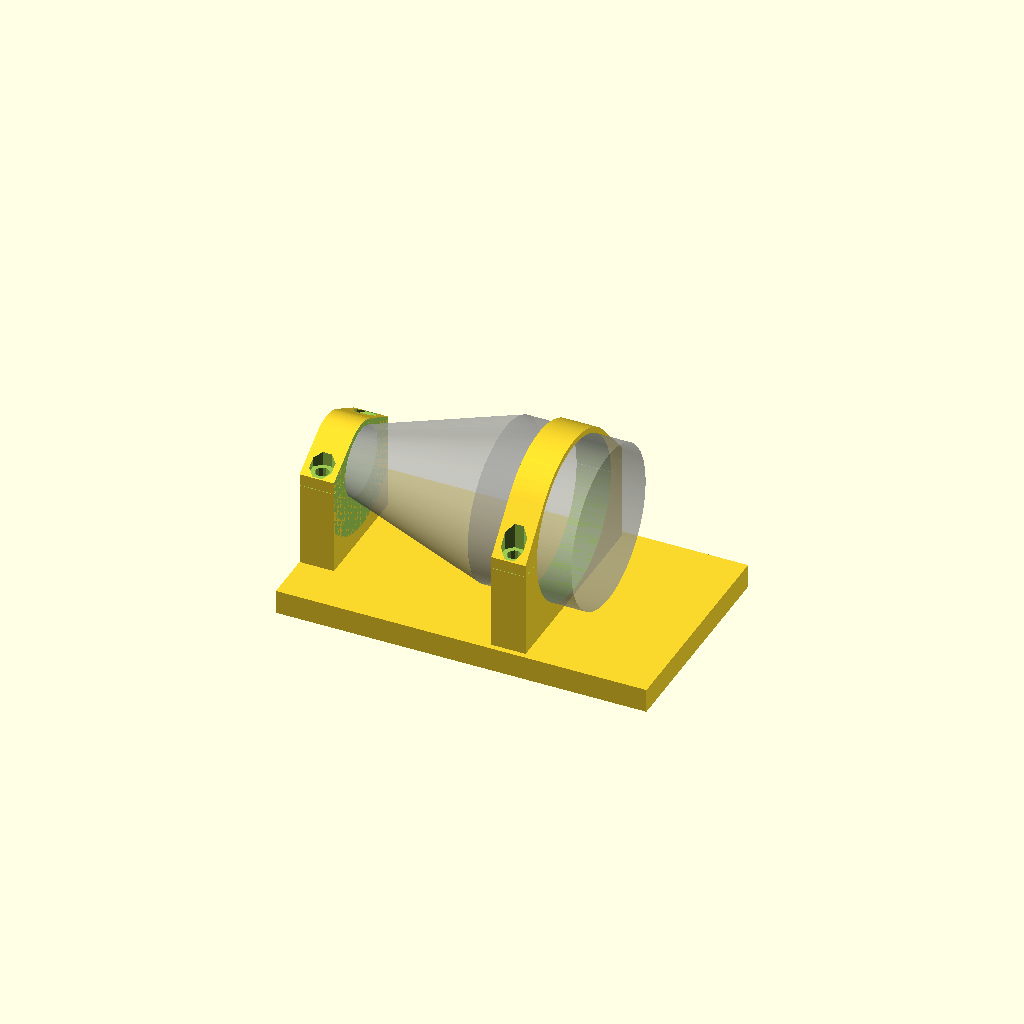
Cell 1: rendered with the file's own defaults.
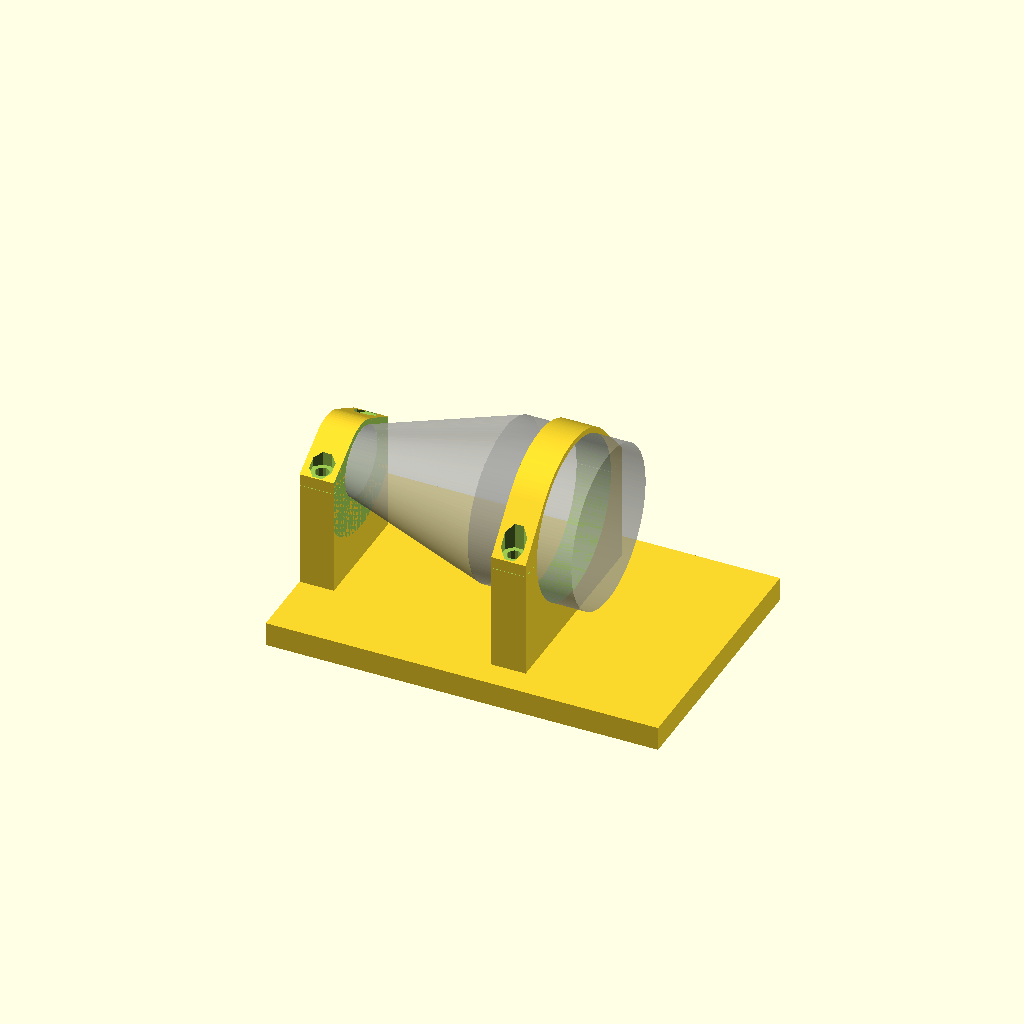
Cell 2: inch = 50.8 (everything else at default).
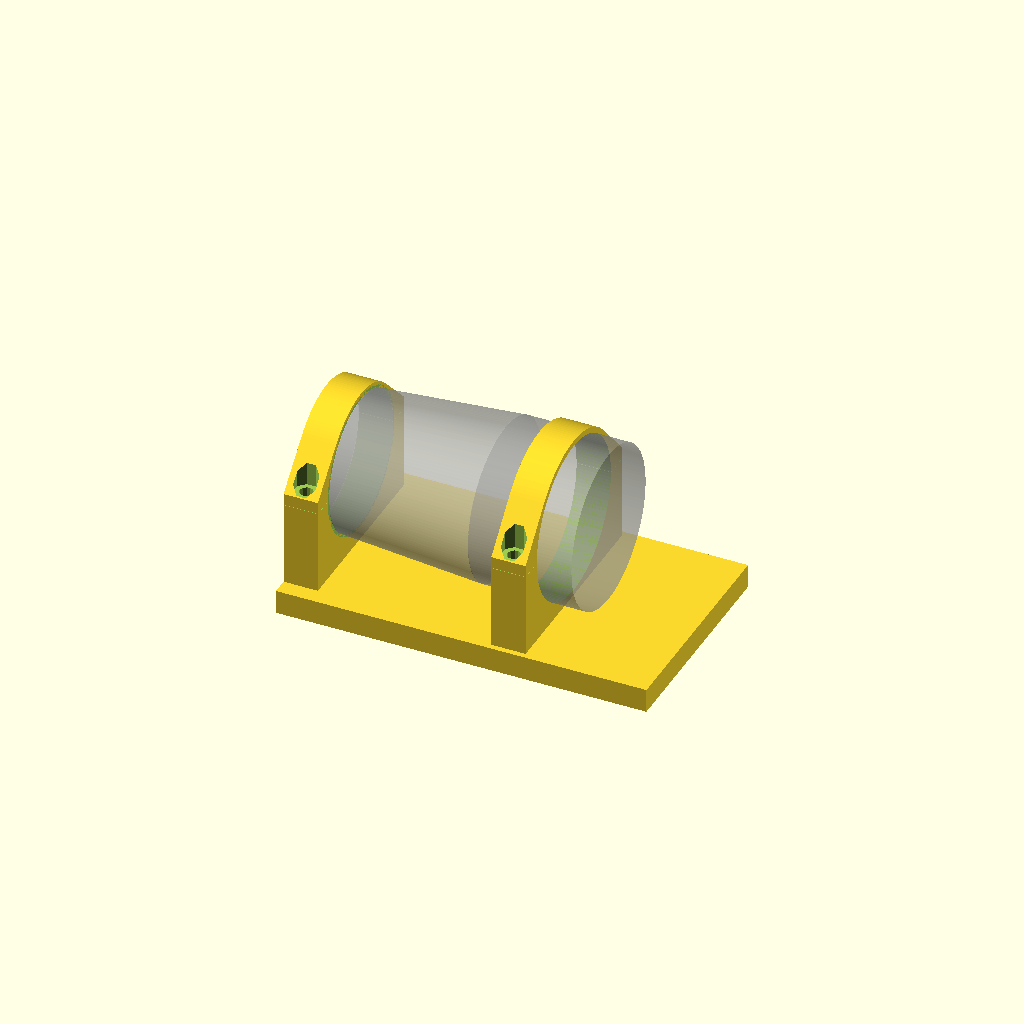
Cell 3 — d_threads set to 40, the other parameters unchanged.
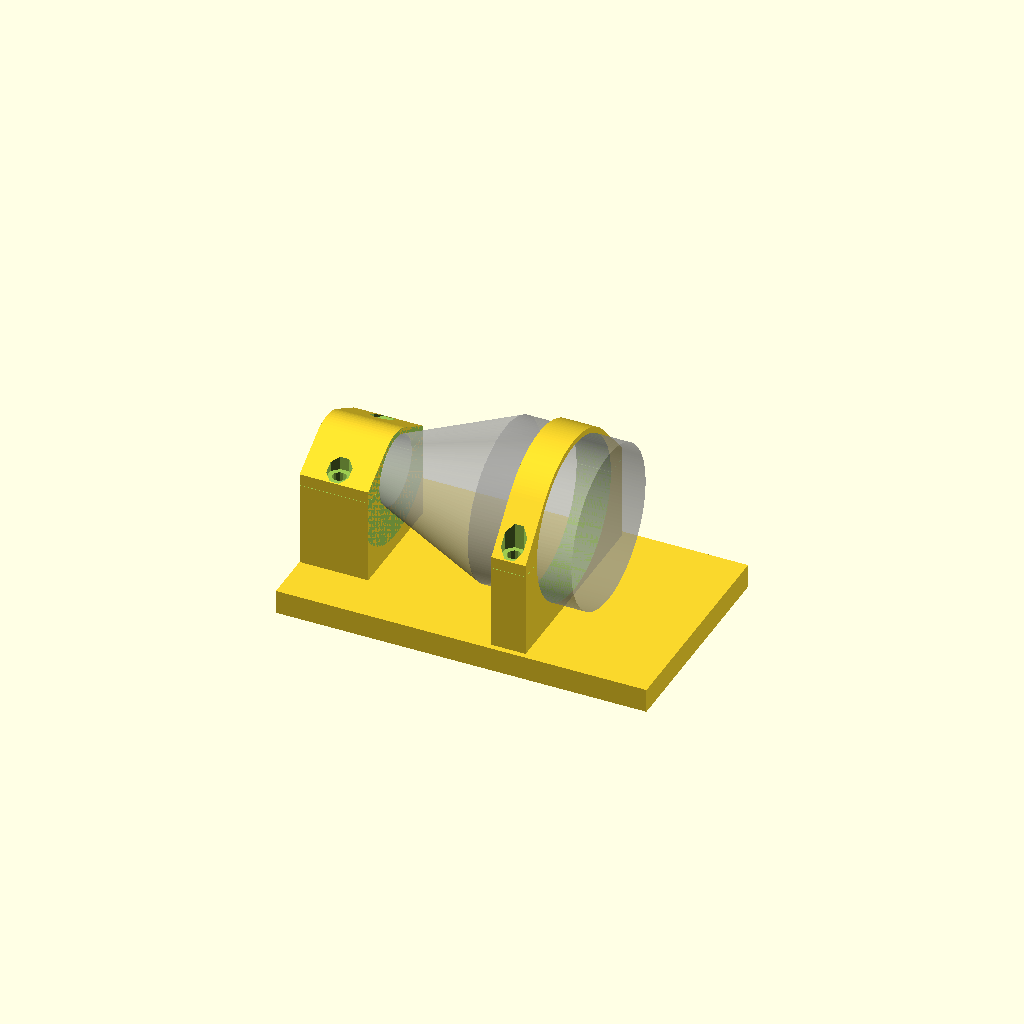
Cell 4: the same model with w_threads = 20.
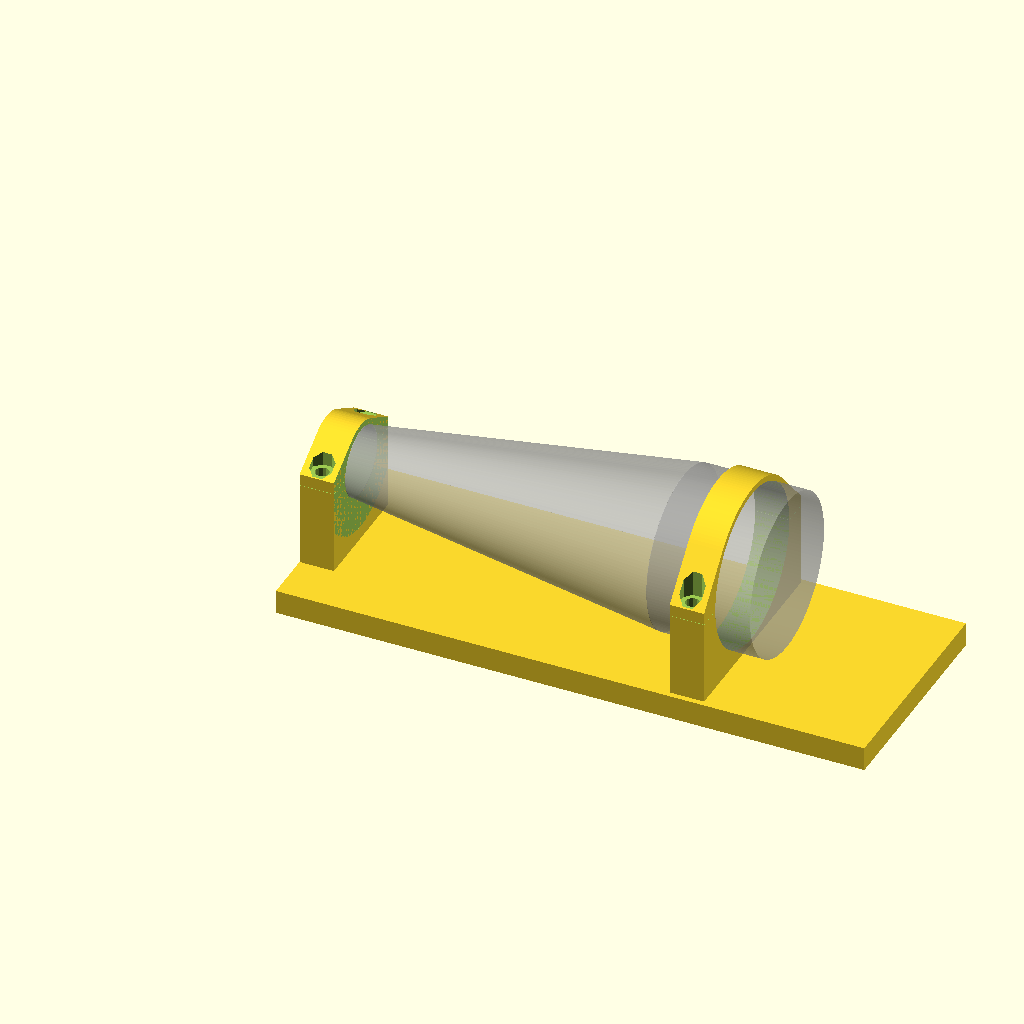
Cell 5: offset_body = 104 (everything else at default).
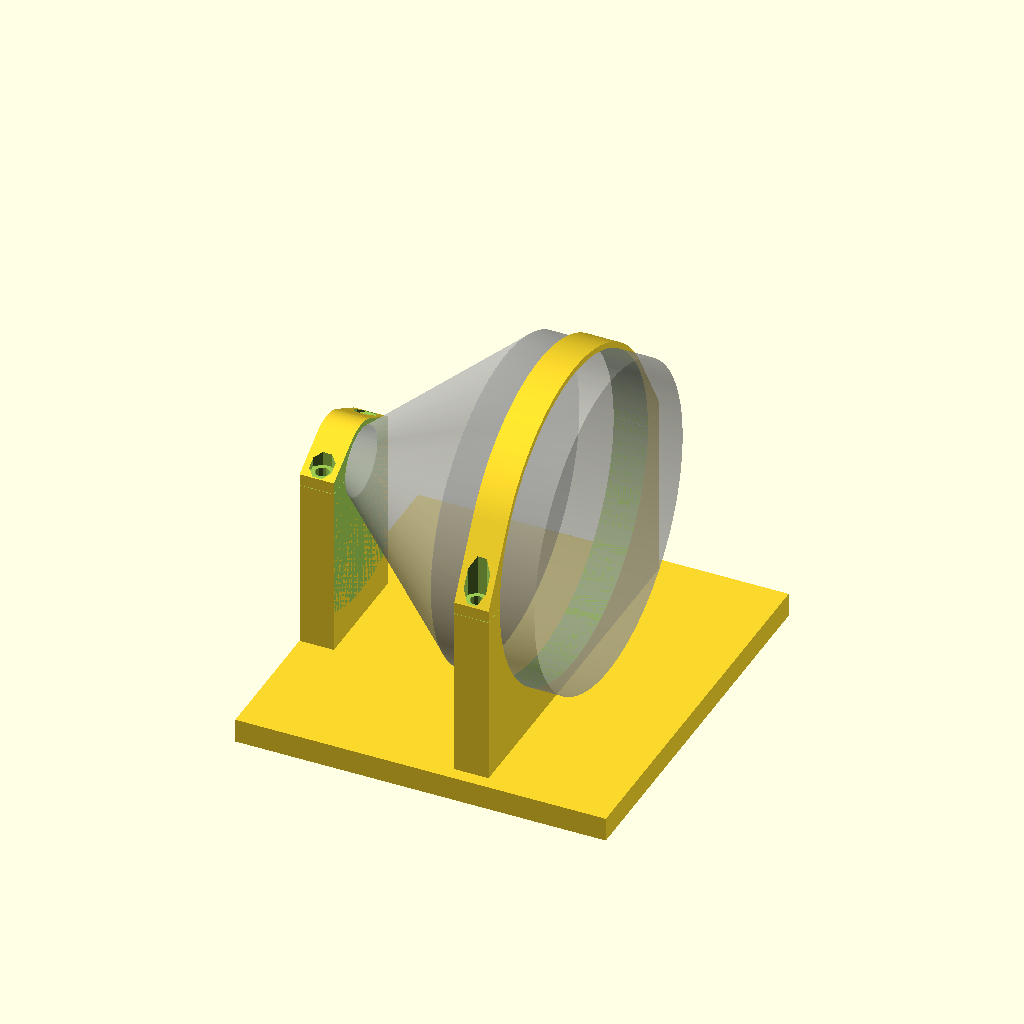
Cell 6: d_body = 92.6 (everything else at default).
All cells are drawn from one camera (rotation 55°, 0°, 25°, orthographic, colour scheme Cornfield), so only the parameter changes between them.
The OpenSCAD source (dremel 395 jig/dremel 395 jig.scad):
$fa = .01;
$fs = $preview ? 1 : 1;

inch = 25.4;

d_threads = 20;
w_threads = 10;
offset_body = 52;
d_body = 46.3;
unit = inch/4;
h_body = 30;

twt=1.67;

d_screw = 3.4;
d_screw_hole = 4;
d_screw_head = 7;
l_screw = 14;
h_nut=3.1;
d_nut=7;

ratio=.75;

clamp_thickness = 7;

function round_to(x, y=1) = ceil(x/y)*y;


module dremel_prev() rotate([0,90,0]){
    translate([0,0,-.1])cylinder(d=d_threads, h=w_threads+.2);
    translate([0,0,w_threads]) cylinder(d1=d_threads,d2=d_body,h=offset_body-w_threads);
    translate([0,0,offset_body-.1]) cylinder(d=d_body,h=h_body+.2);
}
module dremel() rotate([0,90,0]){
    translate([0,0,-.1])cylinder(d=d_threads, h=w_threads+.2);
    translate([0,0,w_threads]) cylinder(d1=d_body*.9,d2=d_body,h=offset_body-w_threads);
    translate([0,0,offset_body-.1]) cylinder(d=d_body,h=99);
}

module screw_hole(){
    translate([0,0,-ratio*l_screw]) cylinder(d=d_screw,h=l_screw); //threaded part
    cylinder(d=d_screw_hole,h=l_screw); //floating part
    translate([0,0,l_screw*(1-ratio)]) rotate([0,0,360/16])cylinder(d=d_screw_head,h=99, $fn=8); //room for head
}
difference(){
    h_centerline=round_to(d_body/2+clamp_thickness, unit);
    union(){
        hull(){
            rotate([0,90,0]) cylinder(d=d_threads+2*twt,h=w_threads);
            translate([0,-(d_threads+2*clamp_thickness)/2,(1-ratio)*l_screw-h_centerline]) cube([w_threads, d_threads+2*clamp_thickness,h_centerline]);
        }

        hull(){
            offset_body = offset_body + h_body/3;
            h_body = h_body/3;
            rotate([0,90,0]) translate([0,0,offset_body]) cylinder(d=d_body+2*twt,h=h_body);
            translate([offset_body,-(d_body+2*clamp_thickness)/2,(1-ratio)*l_screw-h_centerline]) cube([h_body, d_body+2*clamp_thickness, h_centerline]);
        }


        w_base = round_to(d_body+2*clamp_thickness, unit*2);
        l_base = round_to((offset_body+h_body)*1.25, unit);
        echo("final base size", w_base/unit, l_base/unit);
        translate([0,-w_base/2,-h_centerline]) cube([l_base, w_base, clamp_thickness]);
    }
    dremel();
    for(flip=[-1,1]){
        translate([w_threads/2,flip*(d_threads+clamp_thickness)/2]) screw_hole();
        translate([offset_body + h_body/2,flip*(d_body+clamp_thickness)/2]) screw_hole();
    }

    cube([999,999,.1], center=true);
}

%dremel_prev();
Parameter table extracted from the source (name, type, default, range or options):
inch: number, default 25.4
d_threads: number, default 20
w_threads: number, default 10
offset_body: number, default 52
d_body: number, default 46.3
h_body: number, default 30
twt: number, default 1.67
d_screw: number, default 3.4
d_screw_hole: number, default 4
d_screw_head: number, default 7
l_screw: number, default 14
h_nut: number, default 3.1
d_nut: number, default 7
ratio: number, default 0.75
clamp_thickness: number, default 7
